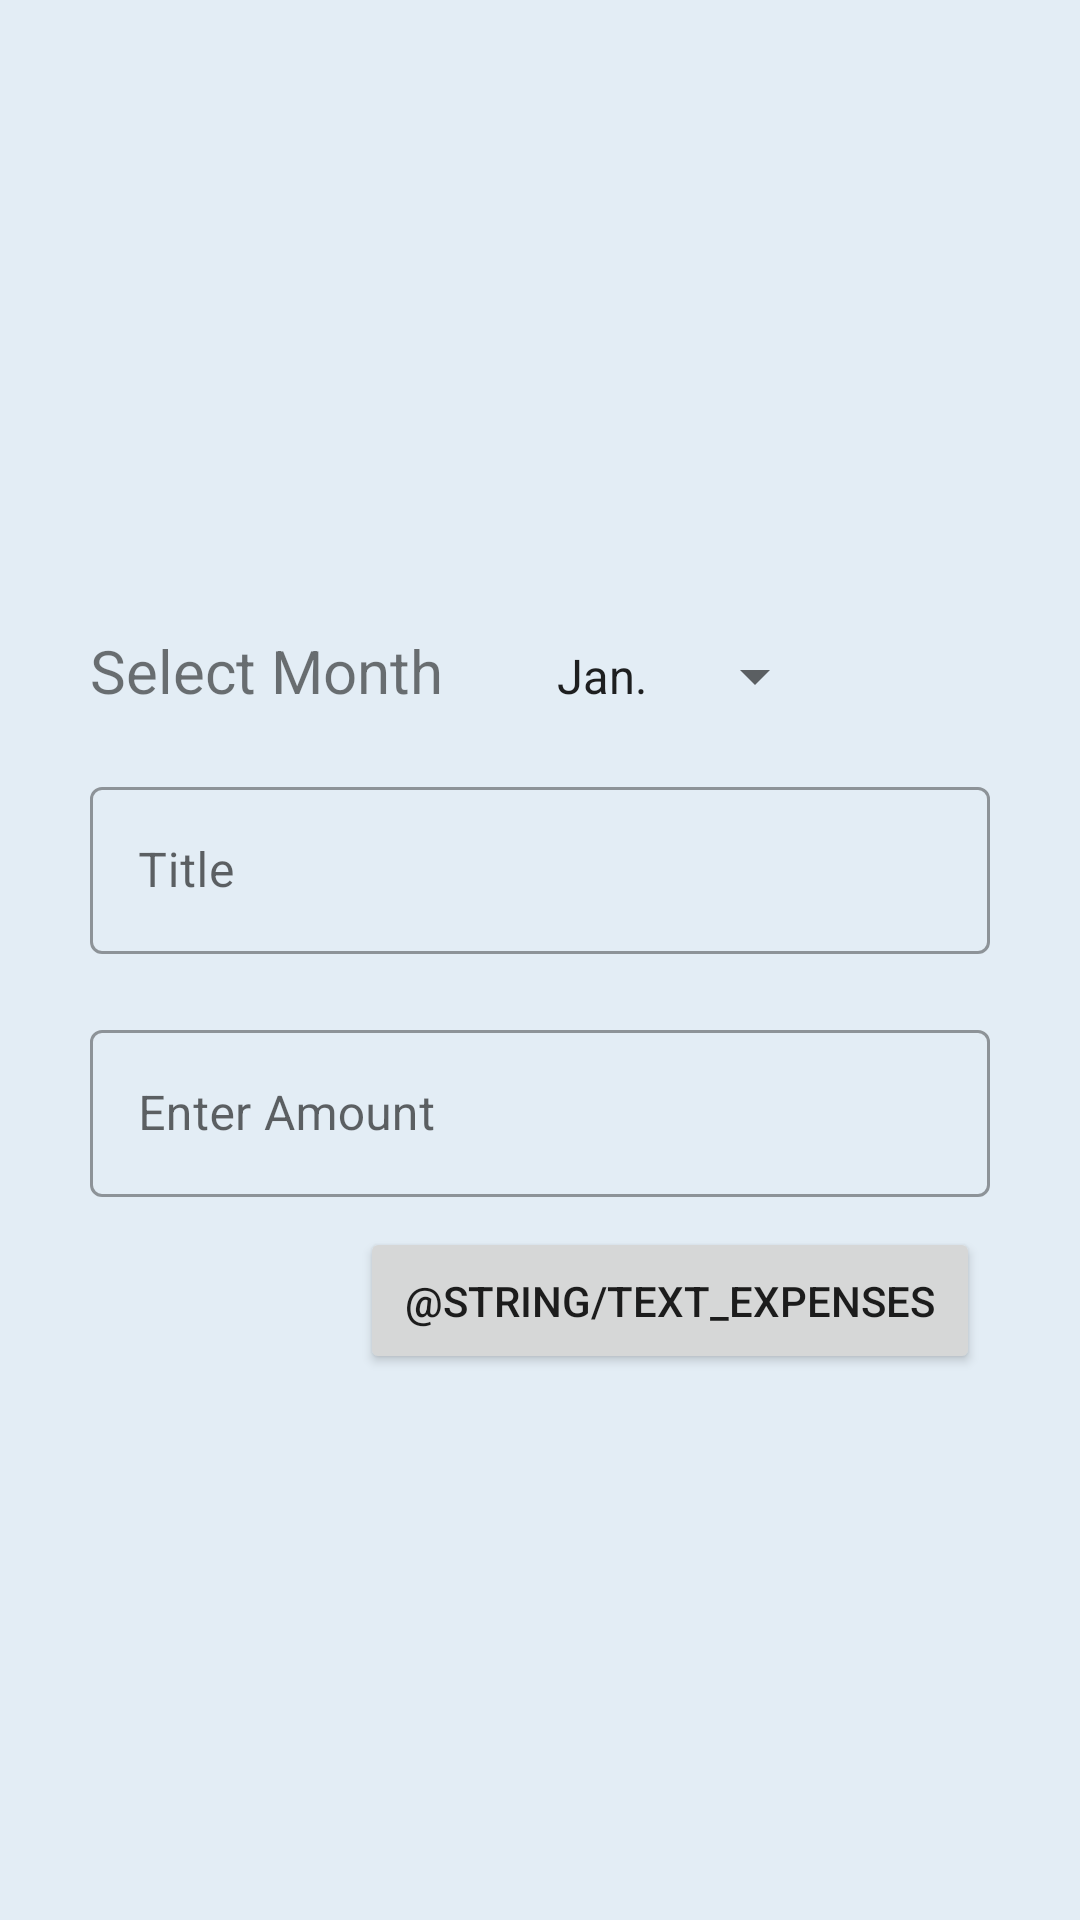

The Android layout XML behind this screen, and the referenced resources:
<!-- AndroidManifest.xml: application theme Theme.ResidentialManagement -->
<!-- res/layout/activity_add_expense_bill.xml -->
<?xml version="1.0" encoding="utf-8"?>
<RelativeLayout xmlns:android="http://schemas.android.com/apk/res/android"
    xmlns:app="http://schemas.android.com/apk/res-auto"
    xmlns:tools="http://schemas.android.com/tools"
    android:layout_width="match_parent"
    android:layout_height="match_parent"
    tools:context=".AddExpenseBill"
    android:background="@color/sky">

    <ScrollView
        android:layout_width="match_parent"
        android:layout_height="match_parent">

        <RelativeLayout
            android:layout_width="match_parent"
            android:layout_height="wrap_content"
            android:layout_marginTop="200sp"
            android:layout_marginLeft="20sp"
            android:layout_marginRight="20sp"
            style="@style/Widget.Material3.CardView.Elevated"
            app:cardCornerRadius="15dp"
            app:cardElevation="12dp">

            <LinearLayout
                style="@style/Widget.Material3.CardView.Elevated"
                android:layout_width="match_parent"
                android:layout_height="wrap_content"
                android:orientation="vertical"
                android:weightSum="4"
                app:cardCornerRadius="12dp"
                app:cardElevation="12dp">

                <LinearLayout
                    android:layout_width="match_parent"
                    android:layout_height="wrap_content"
                    android:layout_margin="10sp"
                    android:orientation="horizontal"
                    android:weightSum="2">

                    <TextView
                        android:layout_width="wrap_content"
                        android:layout_height="wrap_content"
                        android:text="@string/text_month"
                        android:textSize="20sp" />

                    <Spinner
                        android:id="@+id/addexpense_spinner_month"
                        android:layout_width="wrap_content"
                        android:layout_height="wrap_content"
                        android:layout_marginStart="30sp"
                        android:entries="@array/month" />

                </LinearLayout>

                <com.google.android.material.textfield.TextInputLayout
                    style="@style/Widget.MaterialComponents.TextInputLayout.OutlinedBox"
                    android:layout_width="match_parent"
                    android:layout_height="wrap_content"
                    android:layout_margin="10sp"
                    android:hint="@string/hint_title">

                    <EditText
                        android:id="@+id/addexpense_edittext_enteryear"
                        android:layout_width="match_parent"
                        android:layout_height="wrap_content" />

                </com.google.android.material.textfield.TextInputLayout>

                <com.google.android.material.textfield.TextInputLayout
                    style="@style/Widget.MaterialComponents.TextInputLayout.OutlinedBox"
                    android:layout_width="match_parent"
                    android:layout_height="wrap_content"
                    android:layout_margin="10sp"
                    android:hint="@string/hint_amount">

                    <EditText
                        android:id="@+id/addexpense_edittext_enteramount"
                        android:layout_width="match_parent"
                        android:layout_height="wrap_content" />

                </com.google.android.material.textfield.TextInputLayout>

                <Button
                    android:id="@+id/addexpense_button_addnewbill"
                    android:layout_width="wrap_content"
                    android:layout_height="wrap_content"
                    android:layout_marginStart="100sp"
                    android:padding="15sp"
                    android:text="@string/text_expenses" />

            </LinearLayout>

        </RelativeLayout>
    </ScrollView>

</RelativeLayout>
<!-- resources referenced by this layout -->
<resources>
  <string-array name="month">
          <item>Jan.</item>
          <item>Feb.</item>
          <item>Mar.</item>
          <item>Apr.</item>
          <item>May.</item>
          <item>Jun.</item>
          <item>July.</item>
          <item>Aug.</item>
          <item>Sep.</item>
          <item>Oct.</item>
          <item>Nov.</item>
          <item>Dec.</item>
      </string-array>
  <color name="sky">#E3EDF5</color>
  <string name="hint_amount">Enter Amount</string>
  <string name="hint_title">Title</string>
  <string name="text_month">Select Month</string>
  <style name="Theme.ResidentialManagement" parent="Theme.MaterialComponents.DayNight.DarkActionBar">
          
          <item name="colorPrimary">@color/back_blue</item>
          <item name="colorPrimaryVariant">@color/primary_back_blue</item>
          <item name="colorOnPrimary">@color/white</item>
          
          <item name="colorSecondary">@color/teal_200</item>
          <item name="colorSecondaryVariant">@color/teal_700</item>
          <item name="colorOnSecondary">@color/black</item>
          
          <item name="android:statusBarColor" tools:targetApi="l">?attr/colorPrimaryVariant</item>
          
      </style>
  <color name="back_blue">#003253</color>
  <color name="primary_back_blue">#003260</color>
  <color name="white">#FFFFFFFF</color>
  <color name="teal_200">#FF03DAC5</color>
  <color name="teal_700">#FF018786</color>
  <color name="black">#FF000000</color>
</resources>
